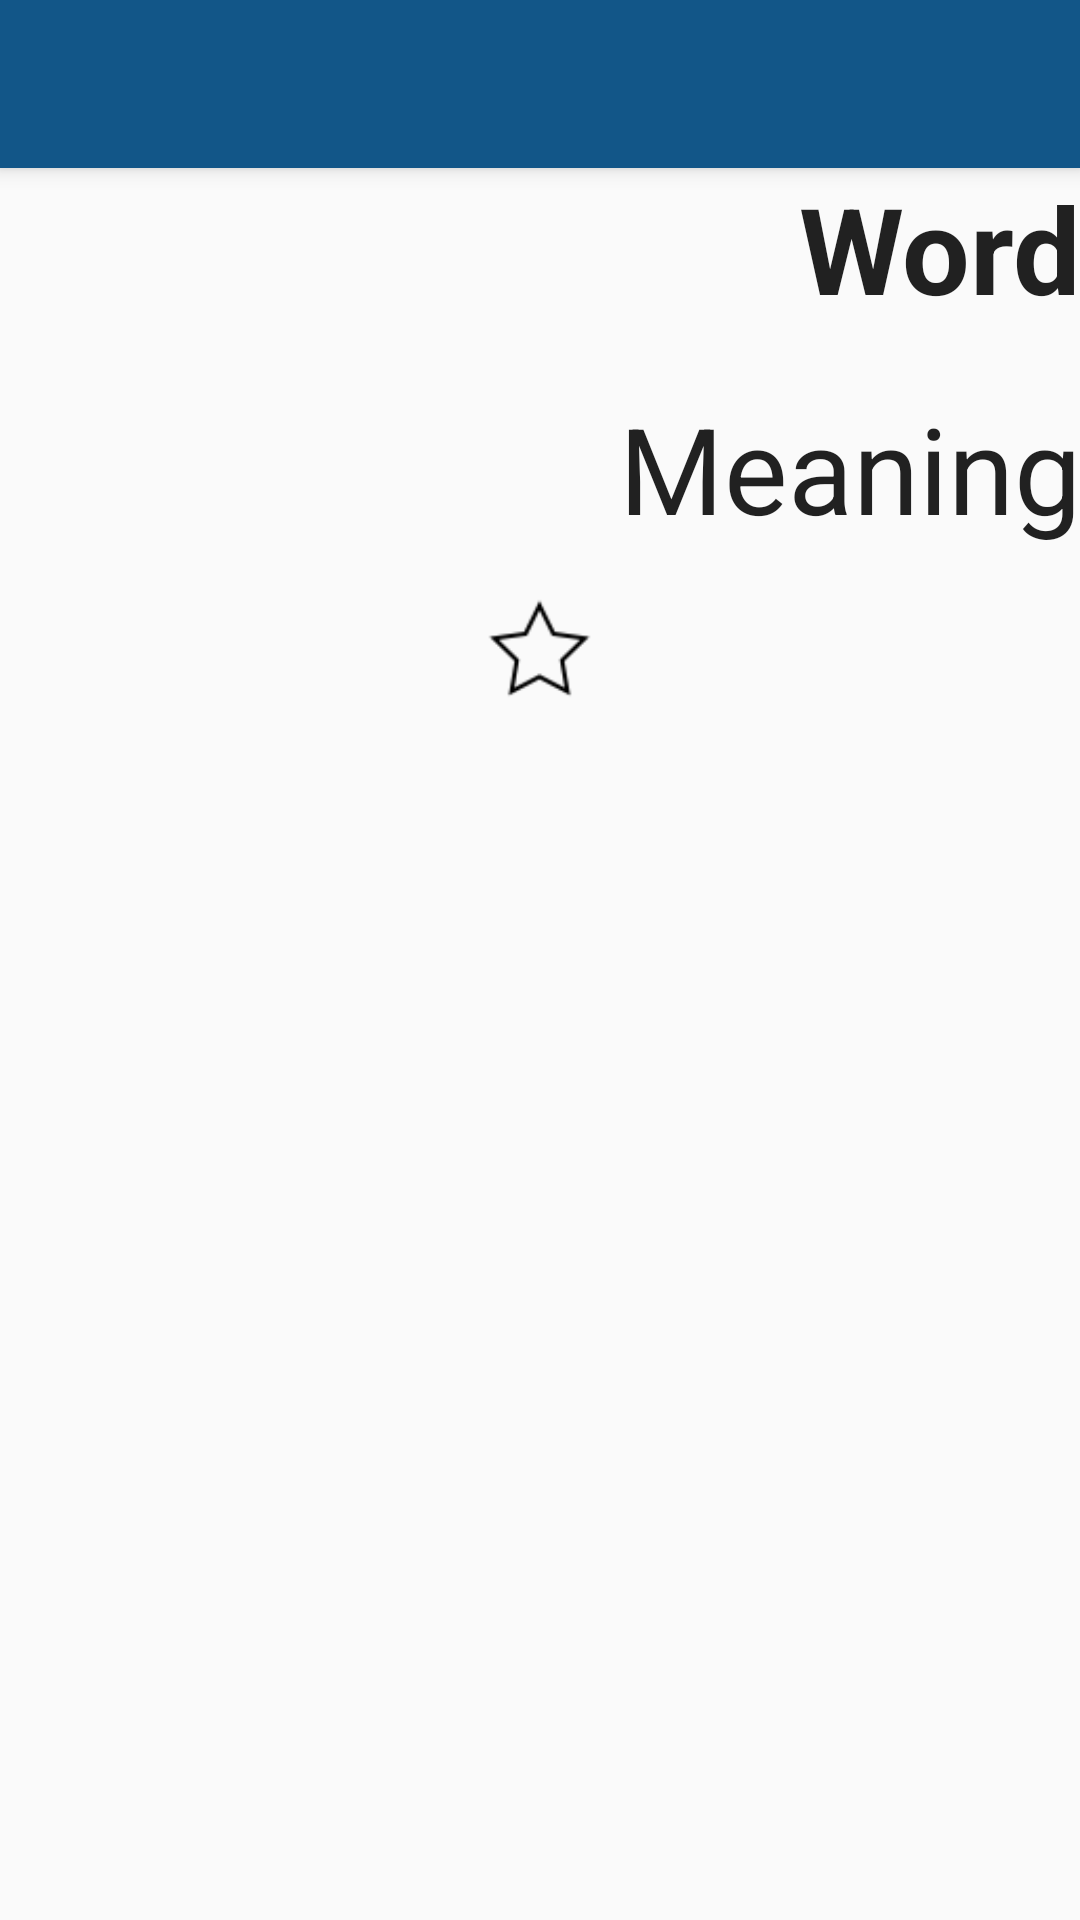

Produce the Android XML layout that renders to this screen, including the resource entries it uses.
<!-- AndroidManifest.xml: activity theme AppTheme.NoActionBar -->
<!-- res/layout/activity_details.xml -->
<?xml version="1.0" encoding="utf-8"?>
<android.support.design.widget.CoordinatorLayout xmlns:android="http://schemas.android.com/apk/res/android"
    xmlns:app="http://schemas.android.com/apk/res-auto"
    xmlns:tools="http://schemas.android.com/tools"
    android:layout_width="match_parent"
    android:id="@+id/word_details_layout"
    android:layout_height="match_parent"
    tools:context=".Details">

    <android.support.design.widget.AppBarLayout
        android:layout_width="match_parent"
        android:layout_height="wrap_content"
        android:theme="@style/AppTheme.AppBarOverlay">

        <android.support.v7.widget.Toolbar
            android:id="@+id/toolbar"
            android:layout_width="match_parent"
            android:layout_height="?attr/actionBarSize"
            android:background="?attr/colorPrimary"
            app:popupTheme="@style/AppTheme.PopupOverlay" />
        
    </android.support.design.widget.AppBarLayout>

    <include layout="@layout/content_details" />



</android.support.design.widget.CoordinatorLayout>
<!-- res/layout/content_details.xml (included above) -->
<?xml version="1.0" encoding="utf-8"?>
<LinearLayout xmlns:android="http://schemas.android.com/apk/res/android"
    xmlns:app="http://schemas.android.com/apk/res-auto"
    xmlns:tools="http://schemas.android.com/tools"
    android:layout_width="match_parent"
    android:layout_height="match_parent"
    android:paddingBottom="@dimen/activity_vertical_margin"
    android:paddingLeft="@dimen/activity_horizontal_margin"
    android:paddingRight="@dimen/activity_horizontal_margin"
    android:paddingTop="@dimen/activity_vertical_margin"
    app:layout_behavior="@string/appbar_scrolling_view_behavior"
    tools:context=".Details"
    android:orientation="vertical"
    tools:showIn="@layout/activity_details">

    <LinearLayout android:id="@+id/detail_layout"
        android:layout_width="match_parent"
        android:layout_height="wrap_content"
        android:orientation="horizontal">

        <ImageView
            android:id="@+id/word_image"
            android:layout_width="50dp"
            android:layout_height="50dp"
            android:visibility="invisible"
            android:src="@android:drawable/alert_dark_frame"/>

        <TextView
            android:layout_width="wrap_content"
            android:layout_height="wrap_content"
            android:textAppearance="?android:attr/textAppearanceLarge"
            android:text="Word"
            android:textStyle="bold"
            android:id="@+id/word_text"
            android:layout_weight="1"
            android:gravity="right"
            android:layout_marginBottom="20dp"/>

    </LinearLayout>


    <TextView
        android:layout_width="wrap_content"
        android:layout_height="wrap_content"
        android:textAppearance="?android:attr/textAppearanceLarge"
        android:text="Meaning"
        android:layout_gravity="right"
        android:id="@+id/word_meaning"/>

    <ImageView
        android:id="@+id/favorites"
        android:layout_width="35dp"
        android:layout_height="35dp"
        android:src="@drawable/favorites_white"
        android:layout_marginTop="16dp"
        android:layout_gravity="center_horizontal"
        android:background="@android:color/transparent"/>


</LinearLayout>
<!-- resources referenced by this layout -->
<resources>
  <!-- drawable favorites_white: png bitmap (drawable-hdpi, 1048 bytes) -->
  <style name="AppTheme.AppBarOverlay" parent="ThemeOverlay.AppCompat.Dark.ActionBar" />
  <style name="AppTheme.PopupOverlay" parent="ThemeOverlay.AppCompat.Light" />
  <style name="AppTheme.NoActionBar">
          <item name="windowActionBar">false</item>
          <item name="windowNoTitle">true</item>
          <item name="android:textSize">40sp</item>
      </style>
</resources>
